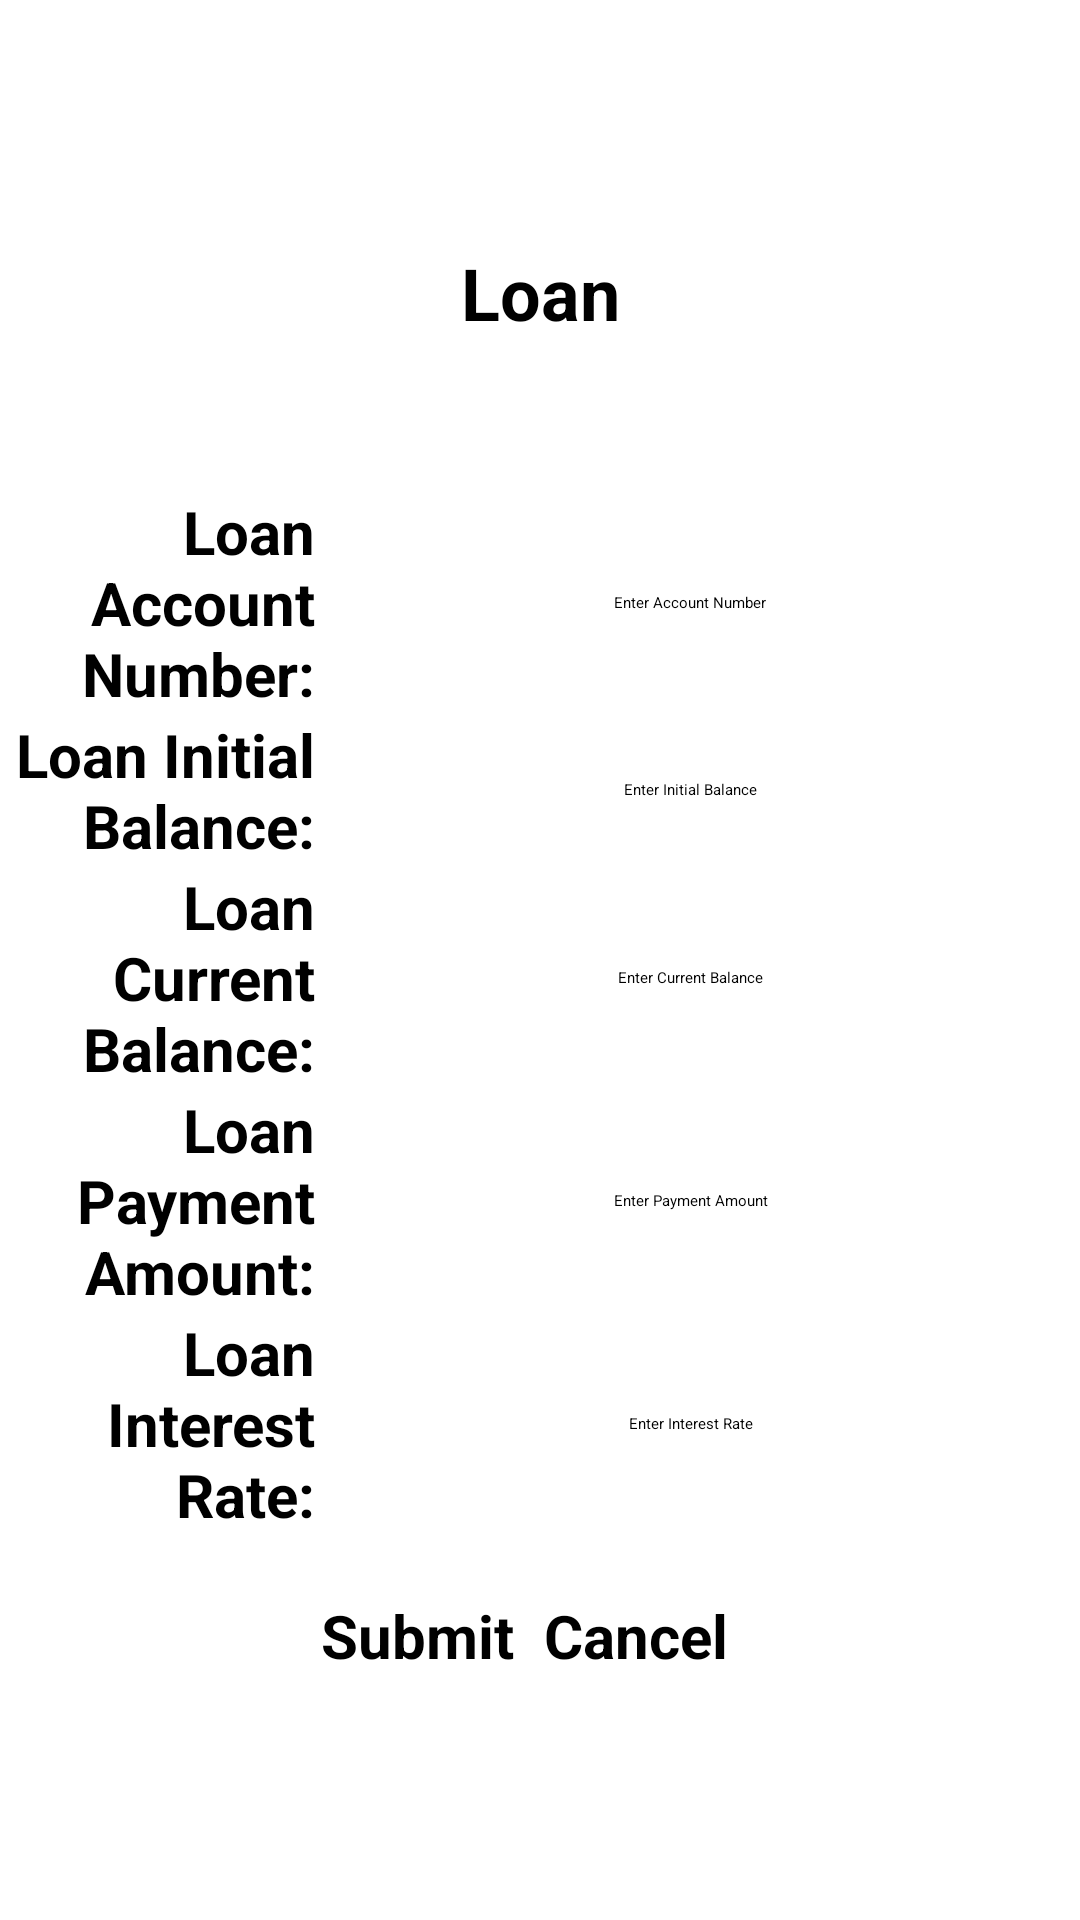

Here is an Android app screen rendered from its layout file. Give the layout XML and the strings, colors and styles it references.
<!-- AndroidManifest.xml: application theme Theme.MyFinances -->
<!-- res/layout/activity_loans.xml -->
<?xml version="1.0" encoding="utf-8"?>
<LinearLayout xmlns:android="http://schemas.android.com/apk/res/android"
    xmlns:tools="http://schemas.android.com/tools"
    android:layout_width="match_parent"
    android:layout_height="match_parent"
    android:orientation="vertical"
    android:gravity="center"
    android:layout_margin="20dp"
    >

    <TextView
        android:layout_width="300dp"
        android:layout_height="wrap_content"
        android:textStyle="bold"
        android:textSize="24sp"
        android:text="Loan"
        android:gravity="center"
        android:layout_marginBottom="50dp"
        />

    <LinearLayout xmlns:android="http://schemas.android.com/apk/res/android"
        xmlns:tools="http://schemas.android.com/tools"
        android:layout_width="match_parent"
        android:layout_height="wrap_content"
        android:orientation="horizontal"
        android:gravity="center"
        android:layout_gravity="center">

        <TextView
            android:layout_height="wrap_content"
            android:layout_width="100dp"
            android:textStyle="bold"
            android:textSize="20sp"
            android:text="Loan Account Number:"
            android:gravity="center_vertical|right" />

        <EditText
            android:id="@+id/loanAccountNumberEditText"
            android:layout_width="250dp"
            android:layout_height="wrap_content"
            android:padding="20dp"
            android:hint="Enter Account Number"
            android:gravity="center" />
    </LinearLayout>

    <LinearLayout xmlns:android="http://schemas.android.com/apk/res/android"
        xmlns:tools="http://schemas.android.com/tools"
        android:layout_width="match_parent"
        android:layout_height="wrap_content"
        android:orientation="horizontal"
        android:gravity="center"
        android:layout_gravity="center">

        <TextView
            android:layout_width="100dp"
            android:layout_height="wrap_content"
            android:textStyle="bold"
            android:textSize="20sp"
            android:text="Loan Initial Balance:"
            android:gravity="center_vertical|right"
            />

        <EditText
            android:id="@+id/loanInitialBalanceEditText"
            android:layout_width="250dp"
            android:layout_height="wrap_content"
            android:padding="20dp"
            android:hint="Enter Initial Balance"
            android:gravity="center" />
    </LinearLayout>

    <LinearLayout xmlns:android="http://schemas.android.com/apk/res/android"
        xmlns:tools="http://schemas.android.com/tools"
        android:layout_width="match_parent"
        android:layout_height="wrap_content"
        android:orientation="horizontal"
        android:gravity="center"
        android:layout_gravity="center">

        <TextView
            android:layout_width="100dp"
            android:layout_height="wrap_content"
            android:textStyle="bold"
            android:textSize="20sp"
            android:text="Loan Current Balance:"
            android:gravity="center_vertical|right"
            />

        <EditText
            android:id="@+id/loanCurrentBalanceEditText"
            android:layout_width="250dp"
            android:layout_height="wrap_content"
            android:padding="20dp"
            android:hint="Enter Current Balance"
            android:gravity="center" />
    </LinearLayout>

    <LinearLayout xmlns:android="http://schemas.android.com/apk/res/android"
        xmlns:tools="http://schemas.android.com/tools"
        android:layout_width="match_parent"
        android:layout_height="wrap_content"
        android:orientation="horizontal"
        android:gravity="center"
        android:layout_gravity="center">

        <TextView
            android:layout_width="100dp"
            android:layout_height="wrap_content"
            android:textStyle="bold"
            android:textSize="20sp"
            android:text="Loan Payment Amount:"
            android:gravity="center_vertical|right"
            />

        <EditText
            android:id="@+id/loanPaymentAmtEditText"
            android:layout_width="250dp"
            android:layout_height="wrap_content"
            android:padding="20dp"
            android:hint="Enter Payment Amount"
            android:gravity="center" />
    </LinearLayout>

    <LinearLayout xmlns:android="http://schemas.android.com/apk/res/android"
        xmlns:tools="http://schemas.android.com/tools"
        android:layout_width="match_parent"
        android:layout_height="wrap_content"
        android:orientation="horizontal"
        android:gravity="center"
        android:layout_gravity="center">

        <TextView
            android:layout_width="100dp"
            android:layout_height="wrap_content"
            android:textStyle="bold"
            android:textSize="20sp"
            android:text="Loan Interest Rate:"
            android:gravity="center_vertical|right"
            />

        <EditText
            android:id="@+id/loanInterestRateEditText"
            android:layout_width="250dp"
            android:layout_height="wrap_content"
            android:padding="20dp"
            android:hint="Enter Interest Rate"
            android:gravity="center" />
    </LinearLayout>

    <LinearLayout xmlns:android="http://schemas.android.com/apk/res/android"
        xmlns:tools="http://schemas.android.com/tools"
        android:layout_width="match_parent"
        android:layout_height="wrap_content"
        android:orientation="horizontal"
        android:gravity="center"
        android:layout_marginTop="20dp"
        android:layout_gravity="center">

        <Button
            android:id="@+id/submitLoanButton"
            android:layout_width="wrap_content"
            android:layout_height="wrap_content"
            android:text="Submit"
            android:gravity="center"
            android:textStyle="bold"
            android:textSize="20sp"
            android:layout_marginRight="10dp"/>

        <Button
            android:id="@+id/cancelLoanButton"
            android:layout_width="wrap_content"
            android:layout_height="wrap_content"
            android:text="Cancel"
            android:gravity="center"
            android:textStyle="bold"
            android:textSize="20sp"
            android:layout_marginRight="10dp"/>

    </LinearLayout>

</LinearLayout>
<!-- resources referenced by this layout -->
<resources>
  <style name="Theme.MyFinances" parent="Base.Theme.MyFinances">
          
          <item name="android:navigationBarColor">@android:color/transparent</item>
          <item name="android:statusBarColor">@android:color/transparent</item>
          <item name="android:windowLightStatusBar">?attr/isLightTheme</item>
      </style>
</resources>
